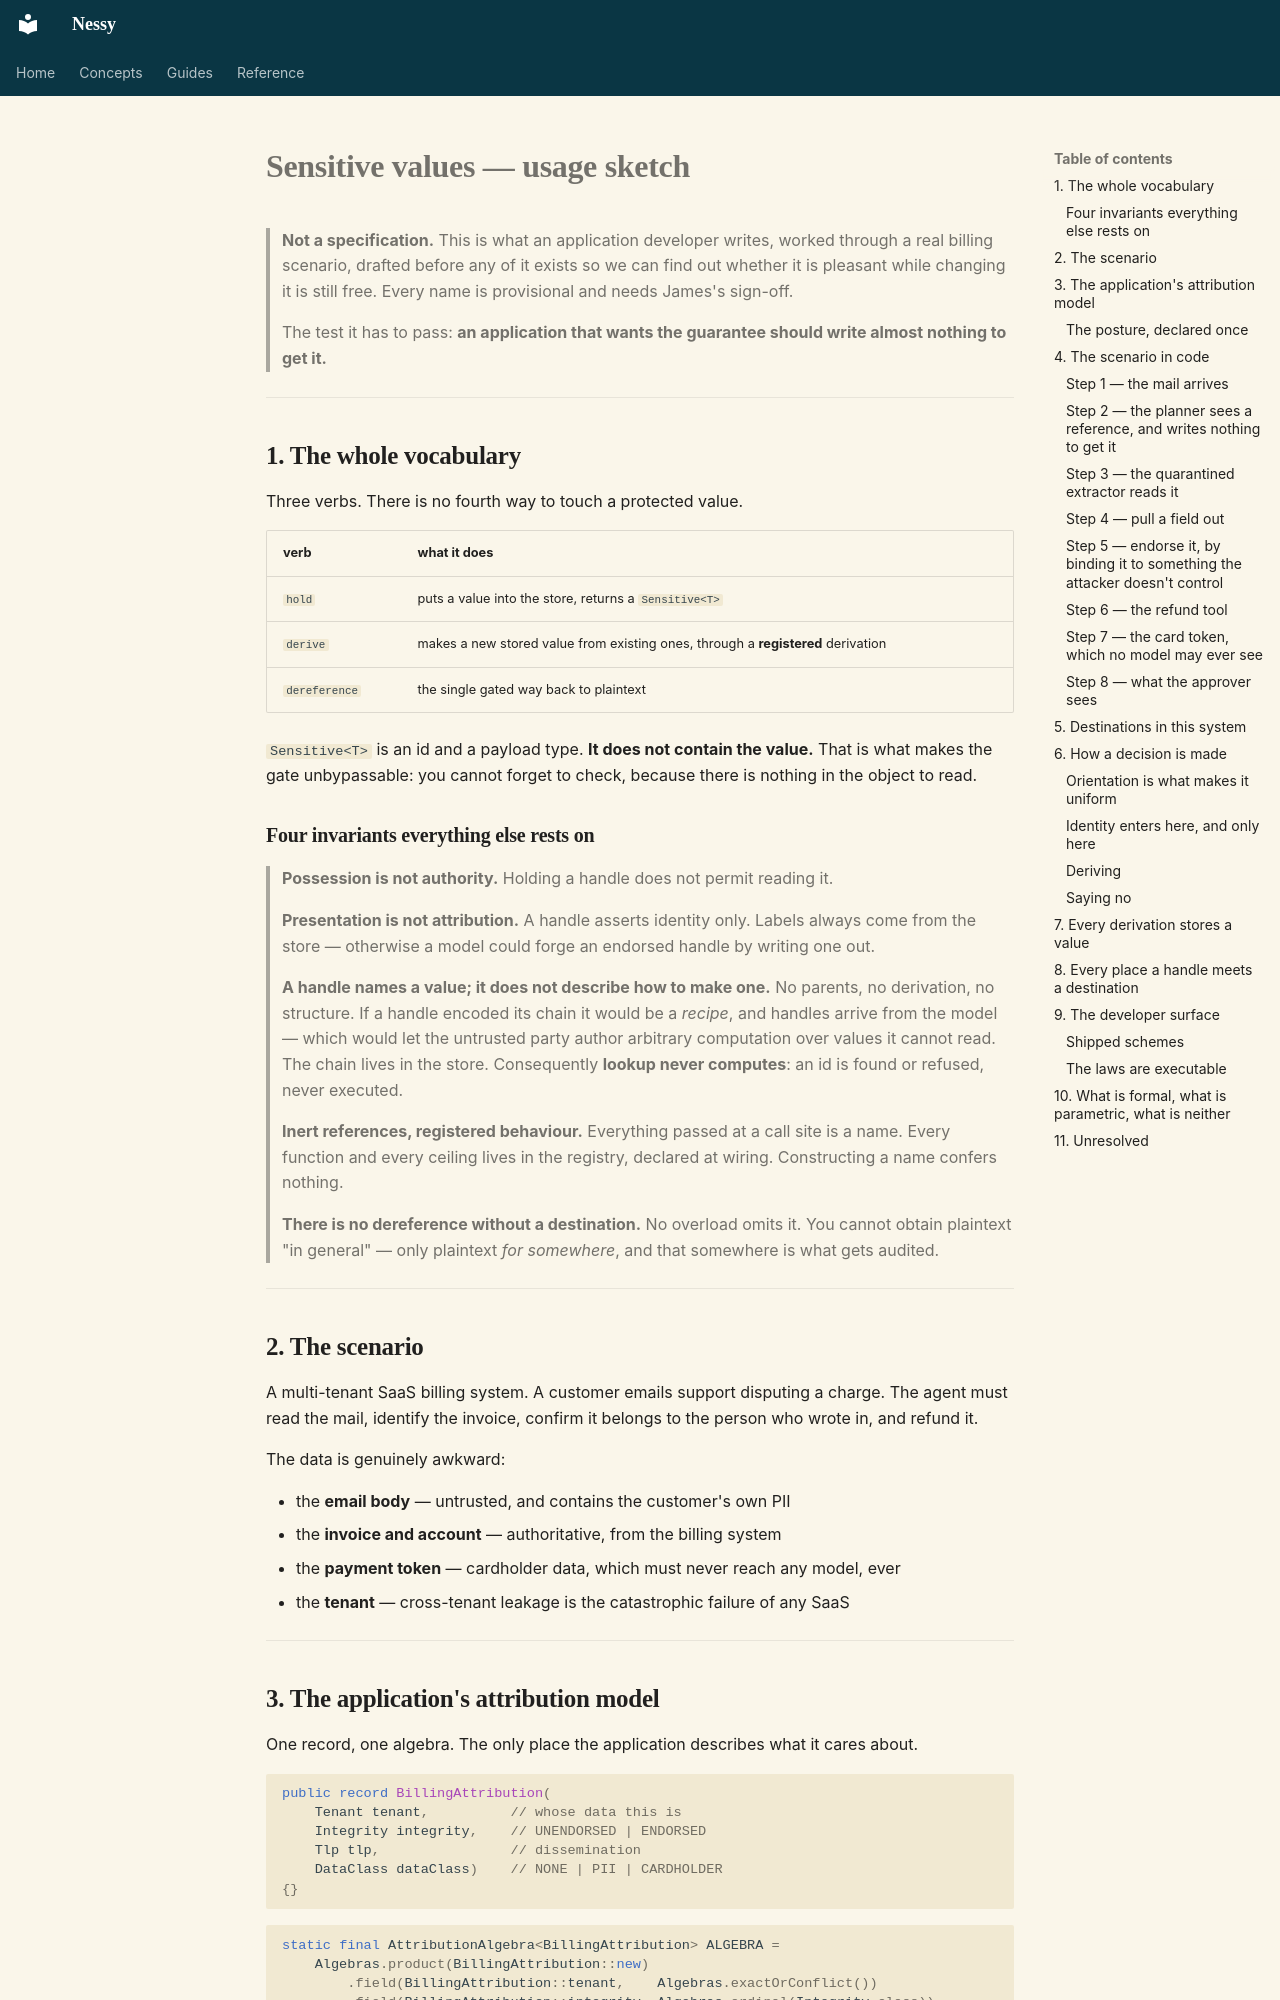

repository: jwcarman/nessy · page: superpowers/specs/2026-09-20-sensitive-values-usage-sketch/index.html · generator: mkdocs

# Sensitive values — usage sketch

> **Not a specification.** This is what an application developer writes, worked through a real
> billing scenario, drafted before any of it exists so we can find out whether it is pleasant while
> changing it is still free. Every name is provisional and needs James's sign-off.
>
> The test it has to pass: **an application that wants the guarantee should write almost nothing to
> get it.**

---

## 1. The whole vocabulary

Three verbs. There is no fourth way to touch a protected value.

| verb | what it does |
|---|---|
| `hold` | puts a value into the store, returns a `Sensitive<T>` |
| `derive` | makes a new stored value from existing ones, through a **registered** derivation |
| `dereference` | the single gated way back to plaintext |

`Sensitive<T>` is an id and a payload type. **It does not contain the value.** That is what makes the
gate unbypassable: you cannot forget to check, because there is nothing in the object to read.

### Four invariants everything else rests on

> **Possession is not authority.** Holding a handle does not permit reading it.

> **Presentation is not attribution.** A handle asserts identity only. Labels always come from the
> store — otherwise a model could forge an endorsed handle by writing one out.

> **A handle names a value; it does not describe how to make one.** No parents, no derivation, no
> structure. If a handle encoded its chain it would be a *recipe*, and handles arrive from the
> model — which would let the untrusted party author arbitrary computation over values it cannot
> read. The chain lives in the store. Consequently **lookup never computes**: an id is found or
> refused, never executed.

> **Inert references, registered behaviour.** Everything passed at a call site is a name. Every
> function and every ceiling lives in the registry, declared at wiring. Constructing a name confers
> nothing.

> **There is no dereference without a destination.** No overload omits it. You cannot obtain
> plaintext "in general" — only plaintext *for somewhere*, and that somewhere is what gets audited.

---

## 2. The scenario

A multi-tenant SaaS billing system. A customer emails support disputing a charge. The agent must
read the mail, identify the invoice, confirm it belongs to the person who wrote in, and refund it.

The data is genuinely awkward:

- the **email body** — untrusted, and contains the customer's own PII
- the **invoice and account** — authoritative, from the billing system
- the **payment token** — cardholder data, which must never reach any model, ever
- the **tenant** — cross-tenant leakage is the catastrophic failure of any SaaS

---
